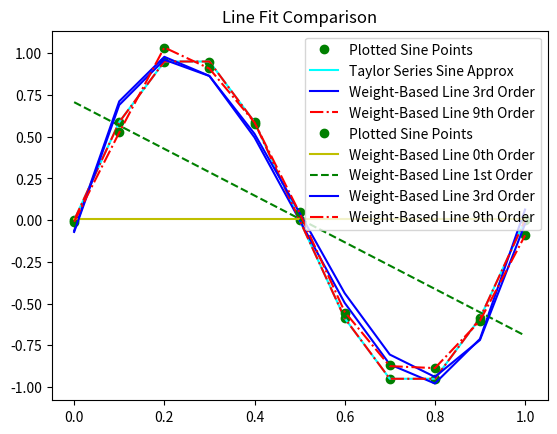
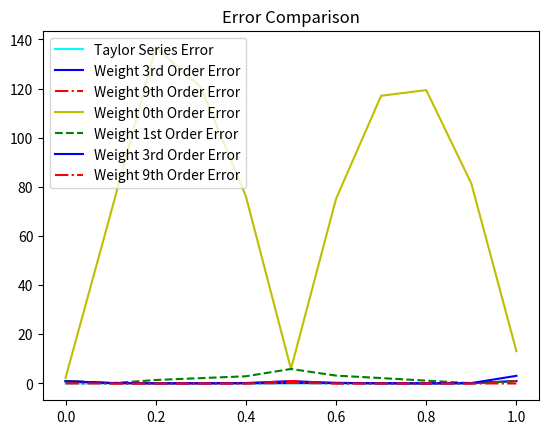

These figures' Python source, in order:
import numpy as np
import matplotlib.pyplot as plt
import math
import random

# Assignment 4, Problem 1, plot the graphs
print("Problem 1\n")
x = np.arange(0,1.1,0.1)
b = np.sin(2*np.pi*x)
plt.figure(0)
plt.plot(x,b,'go', label = "Plotted Sine Points")

# Fitting a third order polynomial line to the sine function
a = np.zeros([11,4])
a[:,0] = 1
a[:,1] = x
a[:,2] = x**2
a[:,3] = x**3
w = np.dot(np.linalg.inv(np.dot(a.T,a)),np.dot(a.T,b))
y = np.dot(a,w)

# Fitting a ninth order polynomial line to the sine function
a9 = np.zeros([11,10])
a9[:,0] = 1
a9[:,1] = x
a9[:,2] = x**2
a9[:,3] = x**3
a9[:,4] = x**4
a9[:,5] = x**5
a9[:,6] = x**6
a9[:,7] = x**7
a9[:,8] = x**8
a9[:,9] = x**9
w9 = np.dot(np.linalg.inv(np.dot(a9.T,a9)),np.dot(a9.T,b))
y9 = np.dot(a9,w9)


# Taylor series values for coefficients of a power series approx.
# f(x) = f(x)(x-c)^0 + f'(x)(x-c) + f''(x)(x-c)^2/2
taylor_series = []

for i in range(10):
    
    negative_component = (-1)**i
    top_component = (x*2*np.pi)**((2*i)+1)
    bottom_component = math.factorial((2*i) + 1)
    #print("top: {}".format(top_component))
    #print("\nbottom: {}\n".format(bottom_component))
    taylor_series.append(negative_component*(top_component/bottom_component))

taylor_series = sum(taylor_series)


# Line Fitting Plot
print("Taylor Series: \n{}\n".format(taylor_series))
plt.plot(x, taylor_series, 'cyan', label = "Taylor Series Sine Approx")

print("\n3rd Order Weight Coefficients: \n{}".format(y))
plt.plot(x, y, 'b', label = "Weight-Based Line 3rd Order")

print("\n9th Order Weight Coefficients: \n{}".format(y9))
plt.plot(x, y9, 'r-.', label = "Weight-Based Line 9th Order")

plt.title("Line Fit Comparison")
plt.legend()
plt.show()

# Error Plot
plt.figure(1)

t_error = np.abs((b-taylor_series)/(taylor_series+0.00000001))
w_error = np.abs((b - y)/y)
w9_error = np.abs((b - y9)/y9)
plt.title("Error Comparison")
plt.plot(x, t_error, "cyan", label = "Taylor Series Error")
plt.plot(x, w_error, "blue", label = "Weight 3rd Order Error")
plt.plot(x, w9_error, "r-.", label = "Weight 9th Order Error")
plt.legend()

plt.show()






# Problem 2
print("\nProblem 2:\n")
b = np.sin(2*np.pi*x) - 0.1 + 0.2*np.random.rand(1,11)
b = b.T
plt.figure(0)
plt.plot(x,b,'go', label = "Plotted Sine Points")

# Fitting a third order polynomial line to the sine function
a0 = np.zeros([11,1])
a0[:,0] = 1
w0 = np.dot(np.linalg.inv(np.dot(a0.T,a0)),np.dot(a0.T,b))
y0 = np.dot(a0,w0)

# Fitting a ninth order polynomial line to the sine function
a1 = np.zeros([11,2])
a1[:,0] = 1
a1[:,1] = x
w1 = np.dot(np.linalg.inv(np.dot(a1.T,a1)),np.dot(a1.T,b))
y1 = np.dot(a1,w1)

# Fitting a third order polynomial line to the sine function
a = np.zeros([11,4])
a[:,0] = 1
a[:,1] = x
a[:,2] = x**2
a[:,3] = x**3
w = np.dot(np.linalg.inv(np.dot(a.T,a)),np.dot(a.T,b))
y = np.dot(a,w)

# Fitting a ninth order polynomial line to the sine function
a9 = np.zeros([11,10])
a9[:,0] = 1
a9[:,1] = x
a9[:,2] = x**2
a9[:,3] = x**3
a9[:,4] = x**4
a9[:,5] = x**5
a9[:,6] = x**6
a9[:,7] = x**7
a9[:,8] = x**8
a9[:,9] = x**9
w9 = np.dot(np.linalg.inv(np.dot(a9.T,a9)),np.dot(a9.T,b))
y9 = np.dot(a9,w9)

print("\n0th Order Weight Coefficients: \n{}".format(y0.T))
print("\n1st Order Weight Coefficients: \n{}".format(y1.T))
print("\n3rd Order Weight Coefficients: \n{}".format(y.T))
print("\n9th Order Weight Coefficients: \n{}".format(y9.T))


# Line Fitting Plot

plt.figure(0)
plt.plot(x, y0, 'y', label = "Weight-Based Line 0th Order")
plt.plot(x, y1, 'g--', label = "Weight-Based Line 1st Order")
plt.plot(x, y, 'b', label = "Weight-Based Line 3rd Order")
plt.plot(x, y9, 'r-.', label = "Weight-Based Line 9th Order")
plt.title("Line Fit Comparison")
plt.legend()

# Error Plot

plt.figure(1)

w0_error = np.abs((b - y0)/y0)
w1_error = np.abs((b - y1)/y1)
w_error = np.abs((b - y)/y)
w9_error = np.abs((b - y9)/y9)
plt.title("Error Comparison")

plt.plot(x, w0_error, "y", label = "Weight 0th Order Error")
plt.plot(x, w1_error, "g--", label = "Weight 1st Order Error")
plt.plot(x, w_error, "blue", label = "Weight 3rd Order Error")
plt.plot(x, w9_error, "r-.", label = "Weight 9th Order Error")
plt.legend()
plt.show()